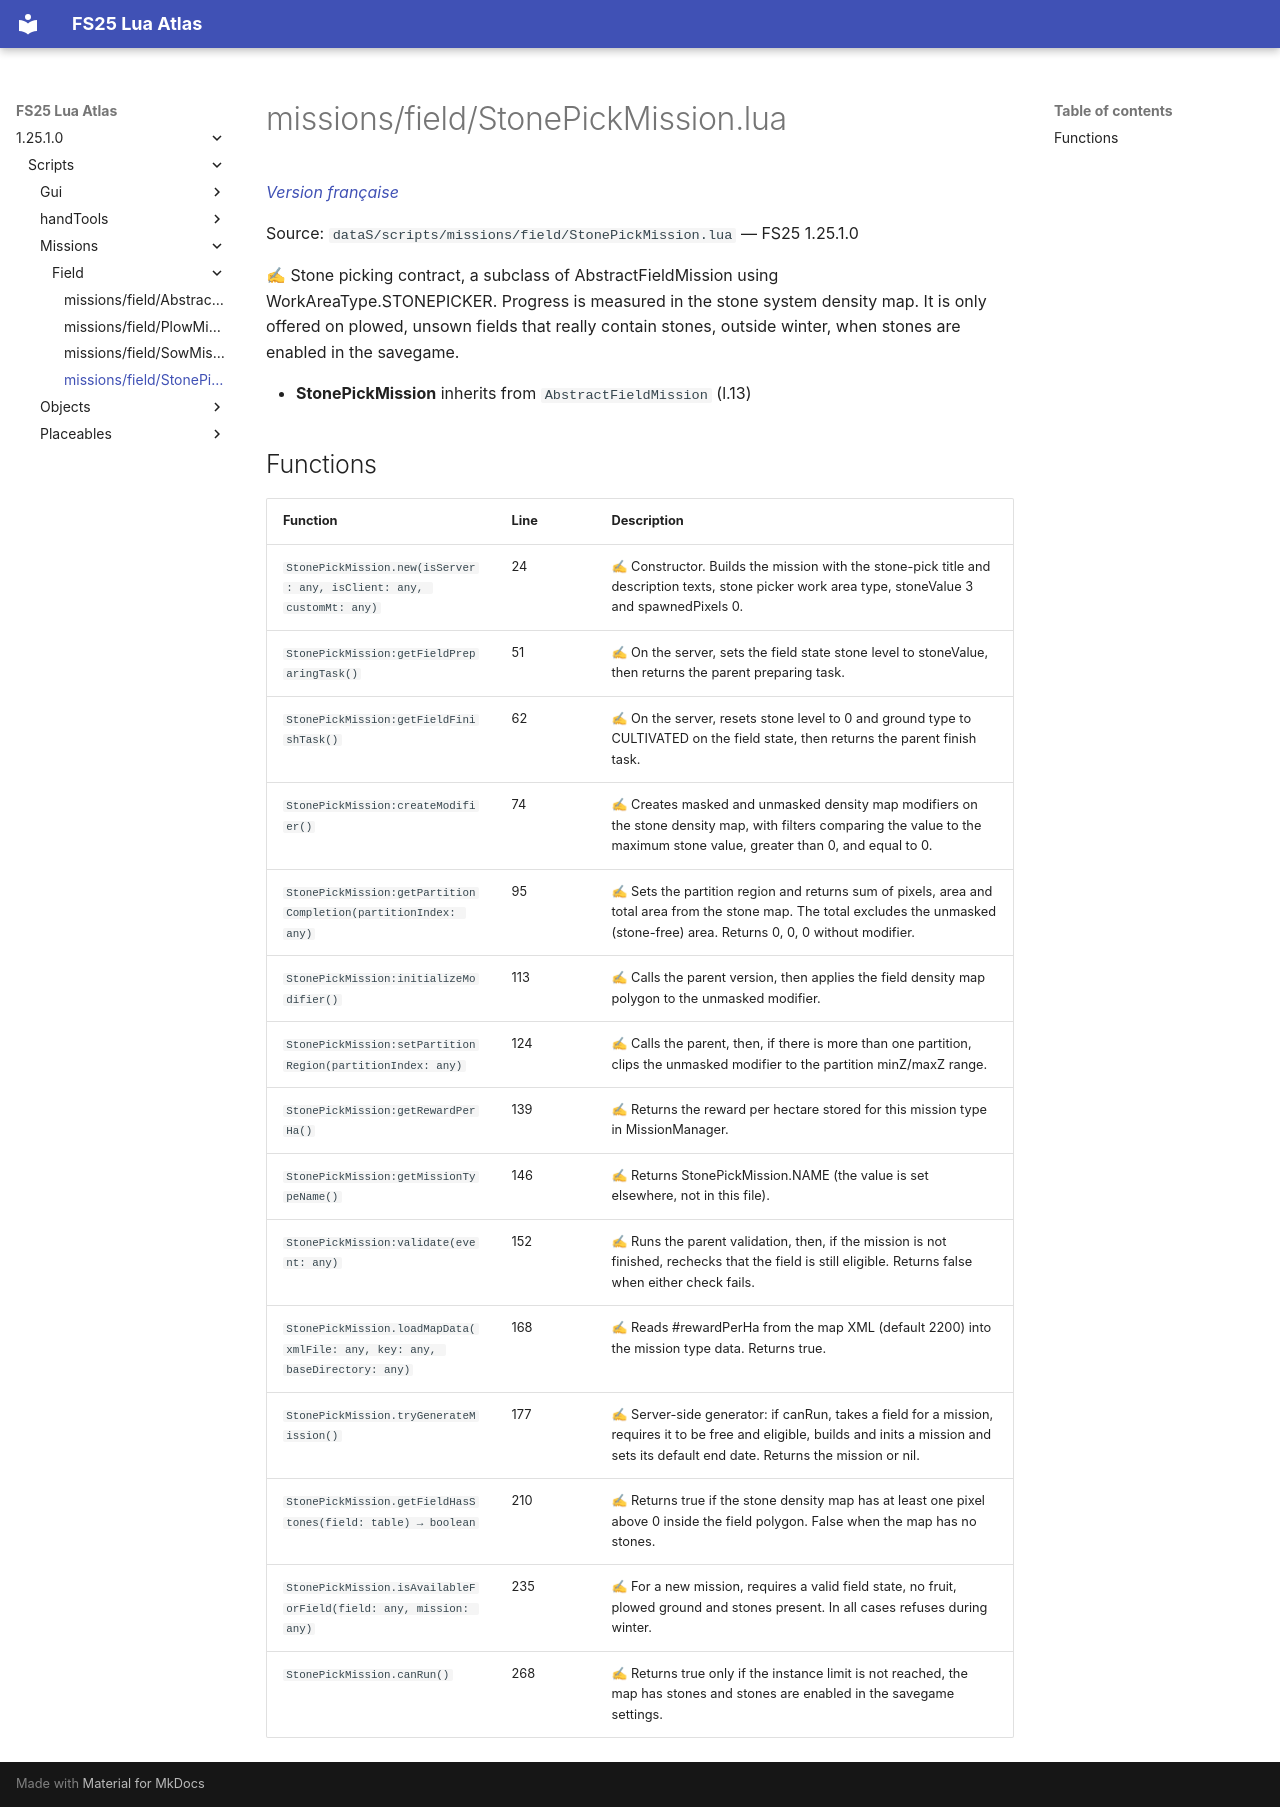

repository: Tim0219800/fs25-lua-atlas · page: 1.25.1.0/scripts/missions/field/StonePickMission.html · generator: mkdocs

# missions/field/StonePickMission.lua

*[Version française](../../../fr/scripts/missions/field/StonePickMission.md)*

Source: `dataS/scripts/missions/field/StonePickMission.lua` — FS25 1.25.1.0

✍ Stone picking contract, a subclass of AbstractFieldMission using WorkAreaType.STONEPICKER. Progress is measured in the stone system density map. It is only offered on plowed, unsown fields that really contain stones, outside winter, when stones are enabled in the savegame.

- **StonePickMission** inherits from `AbstractFieldMission` (l.13)

## Functions

| Function | Line | Description |
|---|---|---|
| `StonePickMission.new(isServer: any, isClient: any, customMt: any)` | 24 | ✍ Constructor. Builds the mission with the stone-pick title and description texts, stone picker work area type, stoneValue 3 and spawnedPixels 0. |
| `StonePickMission:getFieldPreparingTask()` | 51 | ✍ On the server, sets the field state stone level to stoneValue, then returns the parent preparing task. |
| `StonePickMission:getFieldFinishTask()` | 62 | ✍ On the server, resets stone level to 0 and ground type to CULTIVATED on the field state, then returns the parent finish task. |
| `StonePickMission:createModifier()` | 74 | ✍ Creates masked and unmasked density map modifiers on the stone density map, with filters comparing the value to the maximum stone value, greater than 0, and equal to 0. |
| `StonePickMission:getPartitionCompletion(partitionIndex: any)` | 95 | ✍ Sets the partition region and returns sum of pixels, area and total area from the stone map. The total excludes the unmasked (stone-free) area. Returns 0, 0, 0 without modifier. |
| `StonePickMission:initializeModifier()` | 113 | ✍ Calls the parent version, then applies the field density map polygon to the unmasked modifier. |
| `StonePickMission:setPartitionRegion(partitionIndex: any)` | 124 | ✍ Calls the parent, then, if there is more than one partition, clips the unmasked modifier to the partition minZ/maxZ range. |
| `StonePickMission:getRewardPerHa()` | 139 | ✍ Returns the reward per hectare stored for this mission type in MissionManager. |
| `StonePickMission:getMissionTypeName()` | 146 | ✍ Returns StonePickMission.NAME (the value is set elsewhere, not in this file). |
| `StonePickMission:validate(event: any)` | 152 | ✍ Runs the parent validation, then, if the mission is not finished, rechecks that the field is still eligible. Returns false when either check fails. |
| `StonePickMission.loadMapData(xmlFile: any, key: any, baseDirectory: any)` | 168 | ✍ Reads #rewardPerHa from the map XML (default 2200) into the mission type data. Returns true. |
| `StonePickMission.tryGenerateMission()` | 177 | ✍ Server-side generator: if canRun, takes a field for a mission, requires it to be free and eligible, builds and inits a mission and sets its default end date. Returns the mission or nil. |
| `StonePickMission.getFieldHasStones(field: table) → boolean` | 210 | ✍ Returns true if the stone density map has at least one pixel above 0 inside the field polygon. False when the map has no stones. |
| `StonePickMission.isAvailableForField(field: any, mission: any)` | 235 | ✍ For a new mission, requires a valid field state, no fruit, plowed ground and stones present. In all cases refuses during winter. |
| `StonePickMission.canRun()` | 268 | ✍ Returns true only if the instance limit is not reached, the map has stones and stones are enabled in the savegame settings. |
